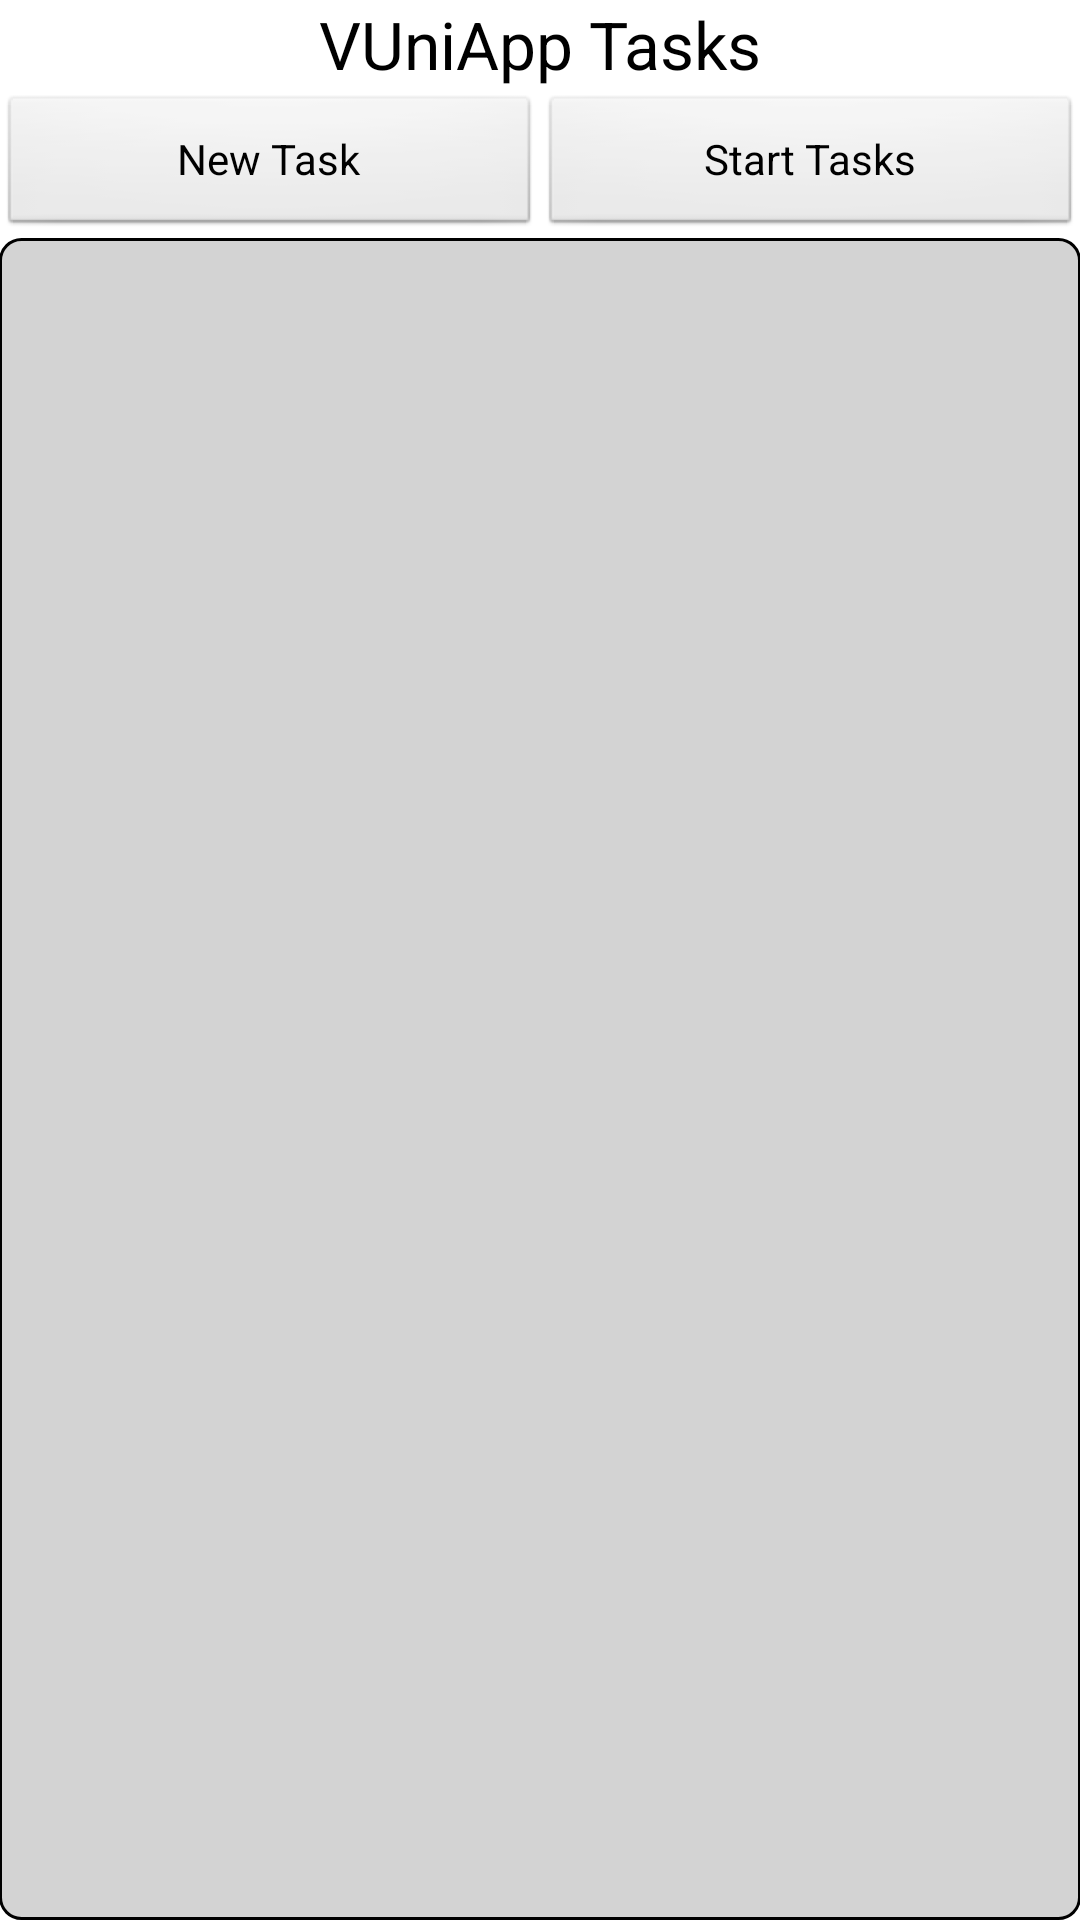

Here is an Android app screen rendered from its layout file. Give the layout XML and the strings, colors and styles it references.
<!-- AndroidManifest.xml: application theme AppTheme -->
<!-- res/layout/widget_task_new.xml -->
<?xml version="1.0" encoding="utf-8"?>
<LinearLayout xmlns:android="http://schemas.android.com/apk/res/android"
    android:layout_width="match_parent"
    android:layout_height="match_parent"
    android:orientation="vertical"
    android:padding="@dimen/widget_margin" >

    <TextView
        android:id="@+id/widget_task_text"
        android:layout_width="match_parent"
        android:layout_height="wrap_content"
        android:gravity="center"
        android:text="@string/widget_task_text"
        android:textAppearance="?android:attr/textAppearanceLarge" />

    <LinearLayout
        android:layout_width="match_parent"
        android:layout_height="wrap_content"
        android:layout_marginTop="2dp"
        android:orientation="horizontal" >

        <Button
            android:id="@+id/widget_task_newTask"
            android:layout_width="0dp"
            android:layout_height="wrap_content"
            android:layout_weight="1"
            android:text="@string/widget_task_newTask" />

        <Button
            android:id="@+id/widget_task_startTask"
            android:layout_width="0dp"
            android:layout_height="wrap_content"
            android:layout_weight="1"
            android:text="@string/widget_task_startTasks" />
    </LinearLayout>

    <ListView
        android:id="@+id/widget_task_list"
        android:layout_width="match_parent"
        android:layout_height="fill_parent"
        android:background="@drawable/widget_task_listview"
        android:divider="@color/DarkGray"
        android:dividerHeight="1dp"
        android:paddingBottom="3dp"
        android:paddingLeft="7dp"
        android:paddingRight="7dp"
        android:paddingTop="3dp" />

</LinearLayout>
<!-- resources referenced by this layout -->
<resources>
  <color name="DarkGray">#A9A9A9</color>
  <!-- drawable widget_task_listview (drawable) -->
  <?xml version="1.0" encoding="UTF-8"?>
   
  <shape xmlns:android="http://schemas.android.com/apk/res/android"> 
      <solid android:color="@color/LightGrey"/>    
  
      <stroke android:width="1dp"
              android:color="@color/Black"
              />
  
      <padding android:left="1dp"
               android:top="1dp"
               android:right="1dp"
               android:bottom="1dp"
               /> 
  
      <corners android:bottomRightRadius="7dp" android:bottomLeftRadius="7dp" 
       android:topLeftRadius="7dp" android:topRightRadius="7dp"/> 
  </shape>
  <string name="widget_task_newTask">New Task</string>
  <string name="widget_task_startTasks">Start Tasks</string>
  <string name="widget_task_text">VUniApp Tasks</string>
  <style name="AppTheme" parent="AppBaseTheme">
  
          
          <item name="android:windowNoTitle">true</item>
      </style>
  <color name="LightGrey">#D3D3D3</color>
  <color name="Black">#000000</color>
  <style name="AppBaseTheme" parent="android:Theme.Light">
          
      </style>
</resources>
